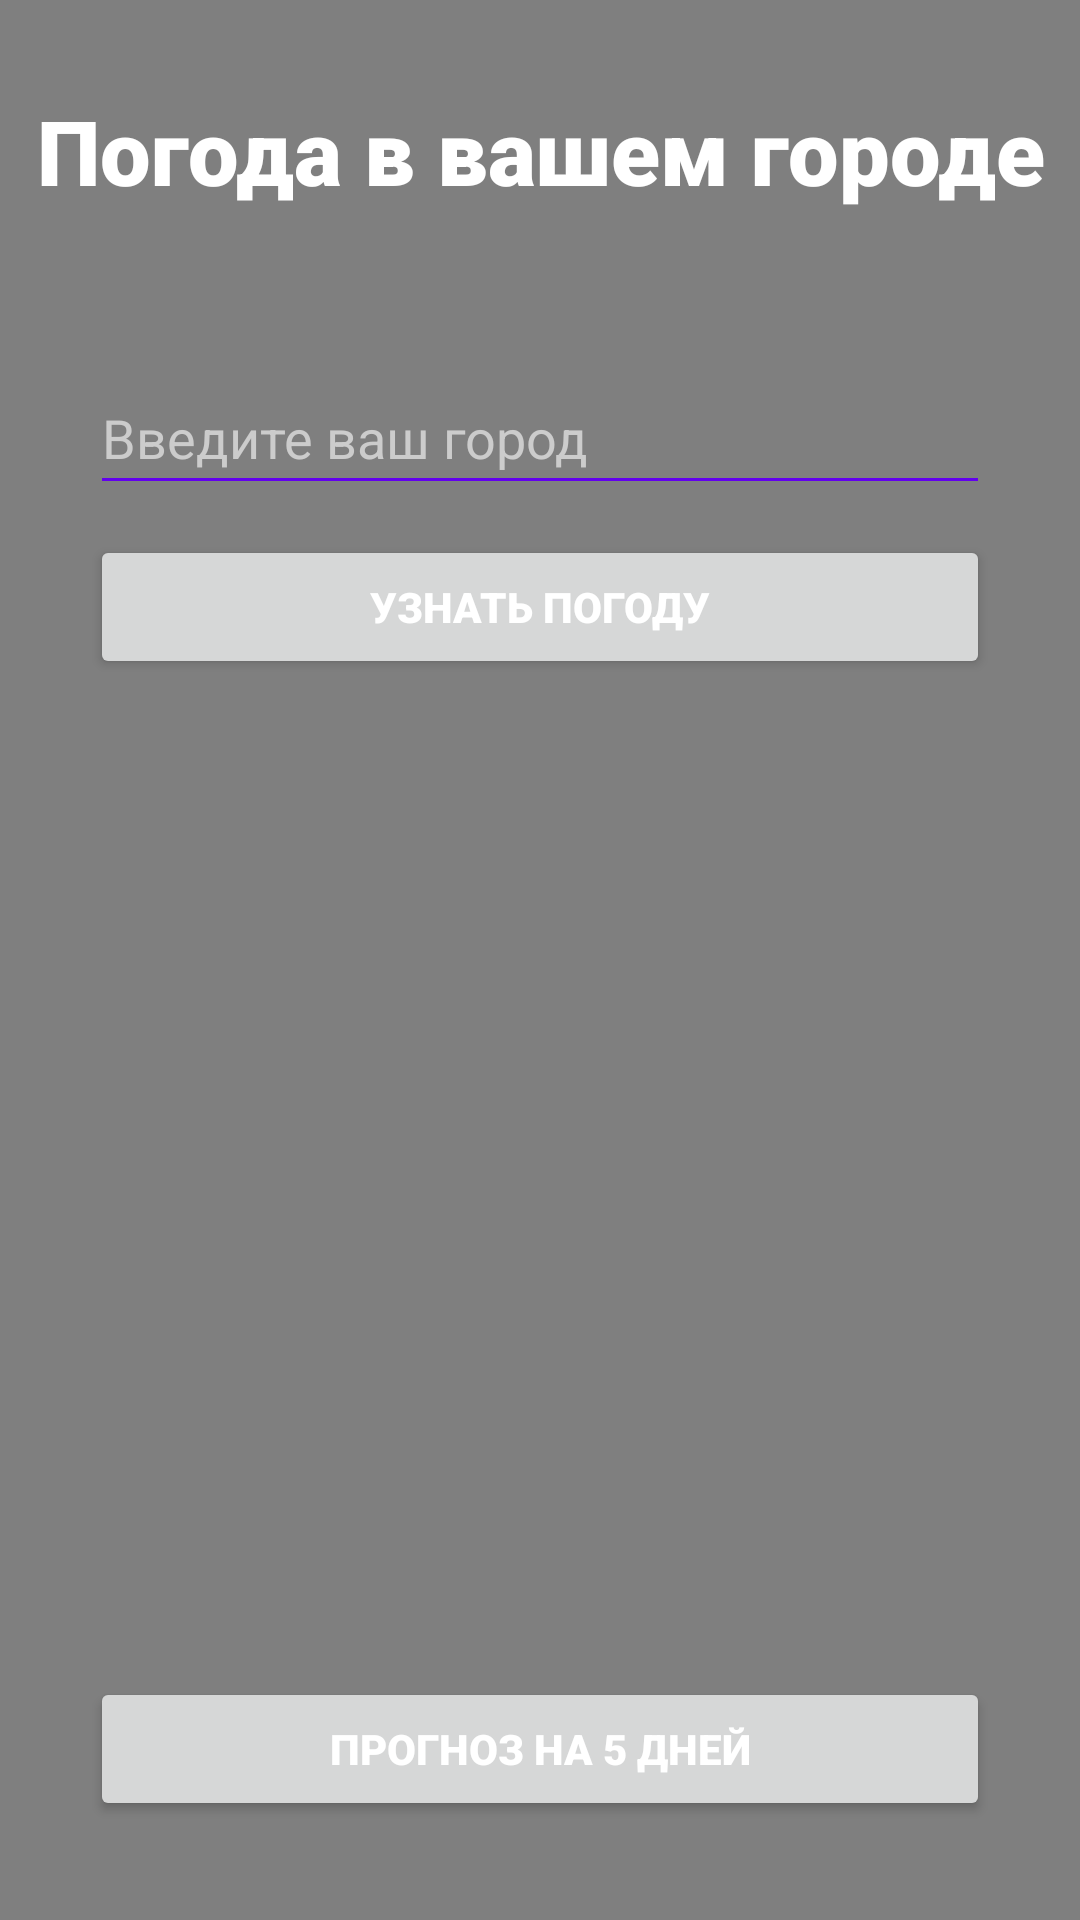

Android layout source for this screen:
<!-- AndroidManifest.xml: application theme Theme.Weather -->
<!-- res/layout/activity_main.xml -->
<?xml version="1.0" encoding="utf-8"?>
<RelativeLayout xmlns:android="http://schemas.android.com/apk/res/android"
    xmlns:app="http://schemas.android.com/apk/res-auto"
    android:id="@+id/relativeLayot"
    xmlns:tools="http://schemas.android.com/tools"
    android:layout_width="match_parent"
    android:layout_height="match_parent"
    tools:context=".MainActivity">

    <VideoView
        android:id="@+id/videoView"
        android:layout_width="match_parent"
        android:layout_height="match_parent"
        android:layout_centerVertical="true"
        android:scaleX="1.5"
        android:scaleY="1.5"
        android:soundEffectsEnabled="false" />


    <TextView
        android:id="@+id/logo"
        android:layout_width="match_parent"
        android:layout_height="wrap_content"
        android:layout_marginTop="30sp"
        android:fontFamily="sans-serif-black"
        android:text="@string/logo"
        android:textAlignment="center"
        android:textColor="@color/white"
        android:textSize="30sp" />

    <EditText
        android:id="@+id/city_field"
        android:layout_width="match_parent"
        android:layout_height="wrap_content"
        android:layout_below="@id/logo"
        android:layout_marginHorizontal="30sp"
        android:layout_marginTop="50sp"
        android:autofillHints="city"
        android:backgroundTint="@color/purple_500"
        android:fontFamily="sans-serif"
        android:hint="@string/city_field"
        android:inputType="textPersonName"
        android:minHeight="48dp"
        android:textColor="@color/white"
        android:textColorHint="@color/text_hint" />

    <Button
        android:id="@+id/main_btn"
        android:layout_width="match_parent"
        android:layout_height="wrap_content"
        android:layout_below="@id/city_field"
        android:layout_marginHorizontal="30sp"
        android:layout_marginTop="10sp"
        android:fontFamily="sans-serif-black"
        android:text="@string/main_btn"
        android:textColor="@color/white" />

    <TextView
        android:id="@+id/result_info"
        android:layout_width="match_parent"
        android:layout_height="wrap_content"
        android:background="@color/material_on_surface_stroke"
        android:layout_below="@id/main_btn"
        android:layout_marginHorizontal="30sp"
        android:layout_marginTop="300sp"
        android:fontFamily="sans-serif-black"
        android:textSize="17sp"
        android:textColor="@color/purple_500"
        android:alpha="0"/>
    <Button
        android:id="@+id/detail"
        android:layout_width="match_parent"
        android:layout_height="wrap_content"
        android:layout_below="@id/result_info"
        android:layout_marginHorizontal="30sp"
        android:layout_marginTop="10sp"
        android:fontFamily="sans-serif-black"
        android:text="@string/detail"
        android:textColor="@color/white"/>


</RelativeLayout>
<!-- resources referenced by this layout -->
<resources>
  <color name="purple_500">#FF6200EE</color>
  <color name="text_hint">#ccc</color>
  <color name="white">#FFFFFFFF</color>
  <string name="city_field">Введите ваш город</string>
  <string name="detail">Прогноз на 5 дней</string>
  <string name="logo">Погода в вашем городе</string>
  <string name="main_btn">Узнать погоду</string>
  <style name="Theme.Weather" parent="Theme.MaterialComponents.DayNight.NoActionBar">
          
          <item name="colorPrimary">@color/purple_500</item>
          <item name="colorPrimaryVariant">@color/purple_500</item>
          <item name="colorOnPrimary">@color/white</item>
          
          <item name="colorSecondary">@color/teal_200</item>
          <item name="colorSecondaryVariant">@color/teal_700</item>
          <item name="colorOnSecondary">@color/black</item>
          
          <item name="android:statusBarColor" tools:targetApi="l">?attr/colorPrimaryVariant</item>
          
      </style>
  <color name="teal_200">#FF03DAC5</color>
  <color name="teal_700">#FF018786</color>
  <color name="black">#FF000000</color>
</resources>
